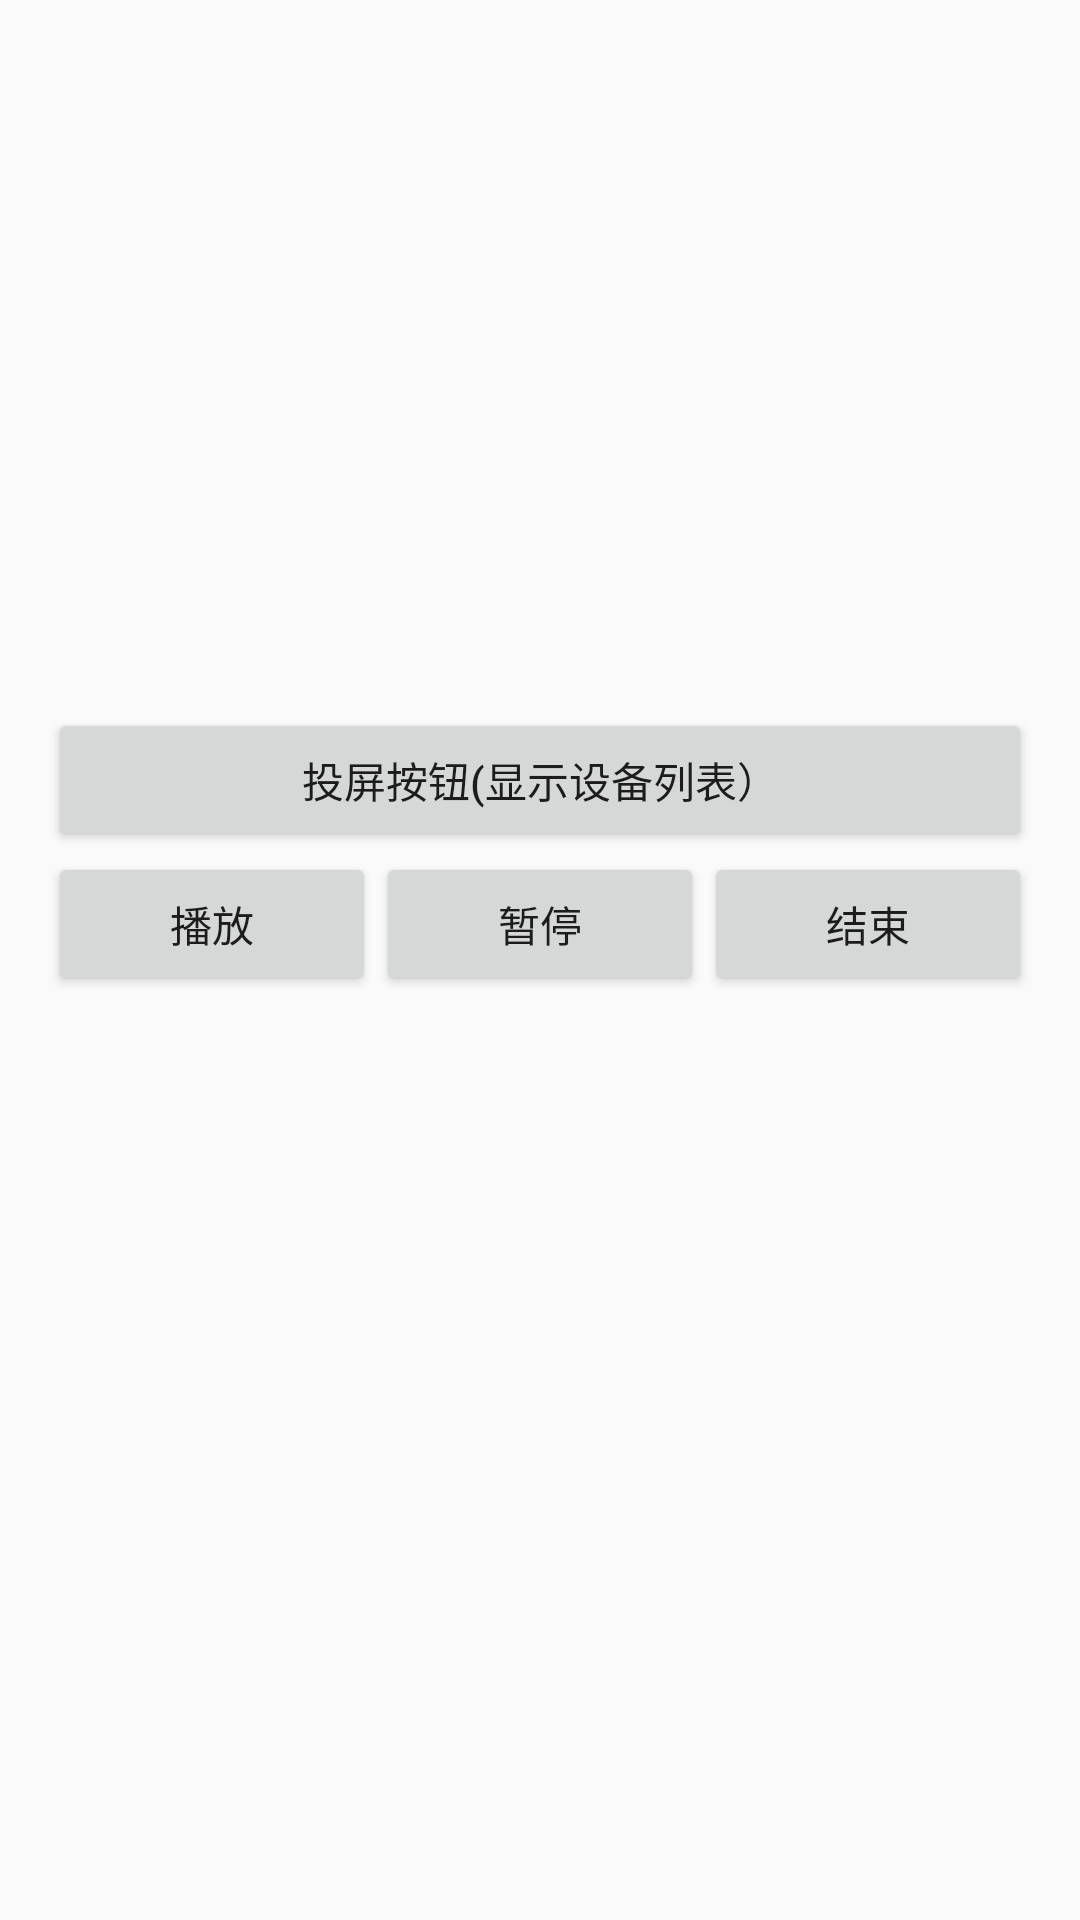

Write the Android layout XML for this screen, with the resource values it uses.
<!-- AndroidManifest.xml: application theme AppTheme -->
<!-- res/layout/activity_video.xml -->
<?xml version="1.0" encoding="utf-8"?>
<LinearLayout xmlns:android="http://schemas.android.com/apk/res/android"
xmlns:app="http://schemas.android.com/apk/res-auto"
xmlns:tools="http://schemas.android.com/tools"
android:layout_width="match_parent"
android:layout_height="match_parent"
android:orientation="vertical"
android:padding="16dp"
tools:context=".VideoActivity">

    <ImageView
        android:id="@+id/imageView"
        android:layout_width="match_parent"
        android:layout_height="220dp"

        android:scaleType="centerCrop"
        android:src="@drawable/tvshow" />

    <Button
        android:id="@+id/btn_cast_v"
        android:layout_width="match_parent"
        android:layout_height="wrap_content"
        android:text="投屏按钮(显示设备列表）" />



    <LinearLayout
        android:id="@+id/ll_device_list"
        android:layout_width="match_parent"
        android:layout_height="match_parent"
        android:layout_marginTop="16dp"
        android:visibility="gone"
        android:orientation="vertical">
        <TextView
            android:layout_width="match_parent"
            android:layout_height="wrap_content"
            android:text="设备列表中选择播放设备" />
        <ListView
            android:id="@+id/lv_device_list"
            android:layout_height="match_parent"
            android:layout_width="match_parent" />
    </LinearLayout>

    <LinearLayout
        android:layout_width="match_parent"
        android:layout_height="wrap_content"
        android:orientation="horizontal">

        <Button
            android:id="@+id/btn_ctrl_play"
            android:layout_width="wrap_content"
            android:layout_height="wrap_content"
            android:layout_weight="1"
            android:text="播放" />

        <Button
            android:id="@+id/btn_ctrl_pause"
            android:layout_width="wrap_content"
            android:layout_height="wrap_content"
            android:layout_weight="1"
            android:text="暂停" />


        <Button
            android:id="@+id/btn_ctrl_stop"
            android:layout_width="wrap_content"
            android:layout_height="wrap_content"
            android:layout_weight="1"
            android:text="结束" />

    </LinearLayout>

</LinearLayout>
<!-- resources referenced by this layout -->
<resources>
  <style name="AppTheme" parent="Theme.AppCompat.Light.DarkActionBar">
          
          <item name="colorPrimary">@color/purple_200</item>
          <item name="colorPrimaryDark">@color/teal_200</item>
          <item name="colorAccent">@color/red</item>
      </style>
  <color name="purple_200">#FFBB86FC</color>
  <color name="teal_200">#FF03DAC5</color>
  <color name="red">#E15656</color>
</resources>
